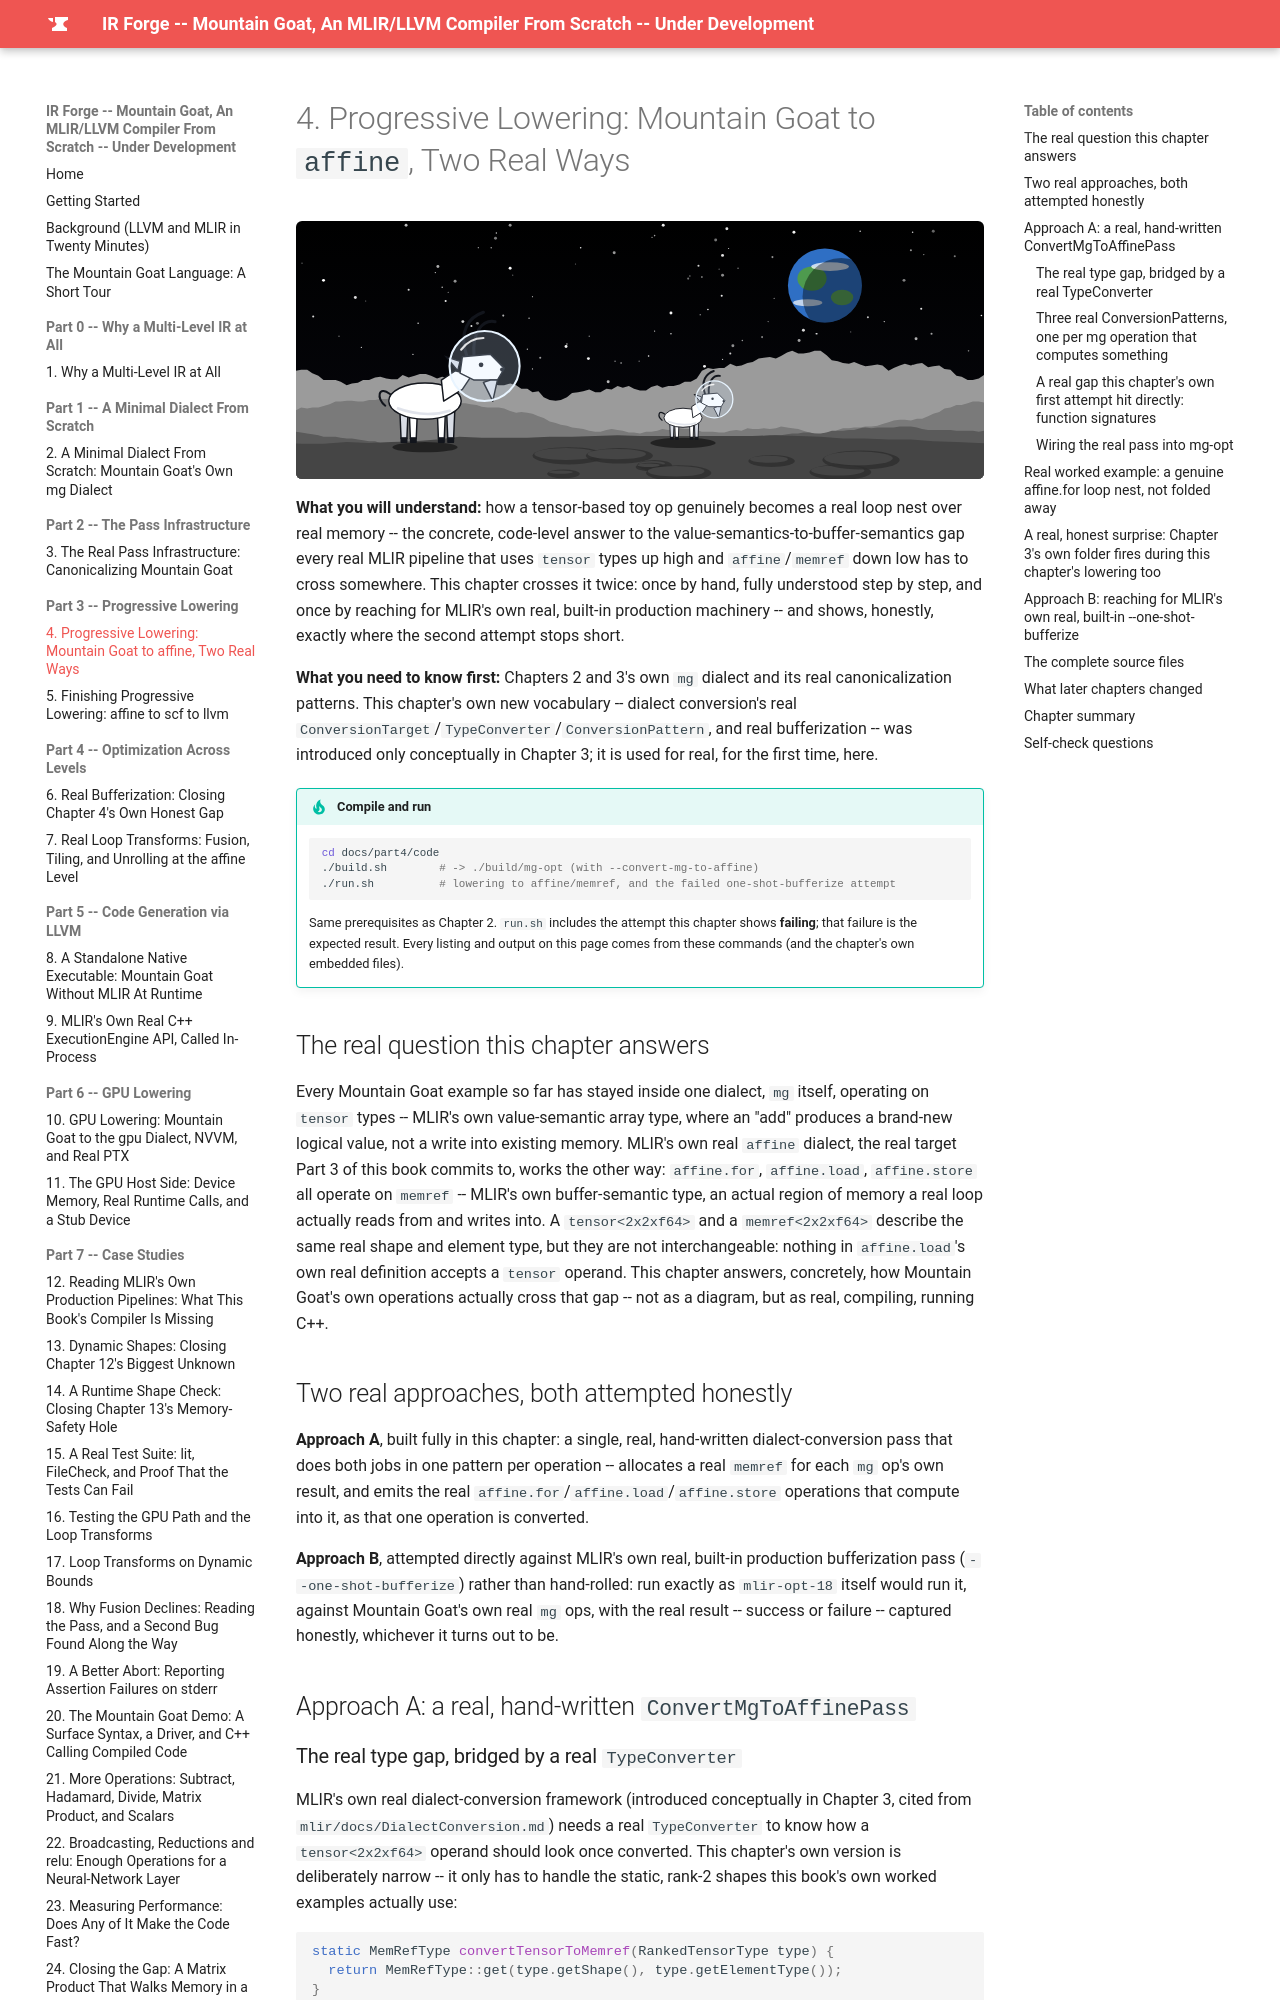

repository: MaximumBeings/ir_forge_compiler_from_scratch · page: part4/04-progressive-lowering-to-affine/index.html · generator: mkdocs

# 4. Progressive Lowering: Mountain Goat to `affine`, Two Real Ways

![Mountain goats in space helmets on the Moon](../assets/goats/ch-04.svg){ style="display:block;margin:0 auto;max-width:100%;height:auto;border-radius:6px" }

**What you will understand:** how a tensor-based toy op genuinely becomes a real loop nest over real memory -- the concrete, code-level answer to the value-semantics-to-buffer-semantics gap every real MLIR pipeline that uses `tensor` types up high and `affine`/`memref` down low has to cross somewhere. This chapter crosses it twice: once by hand, fully understood step by step, and once by reaching for MLIR's own real, built-in production machinery -- and shows, honestly, exactly where the second attempt stops short.

**What you need to know first:** Chapters 2 and 3's own `mg` dialect and its real canonicalization patterns. This chapter's own new vocabulary -- dialect conversion's real `ConversionTarget`/`TypeConverter`/`ConversionPattern`, and real bufferization -- was introduced only conceptually in Chapter 3; it is used for real, for the first time, here.

!!! tip "Compile and run"
    ```sh
    cd docs/part4/code
    ./build.sh        # -> ./build/mg-opt (with --convert-mg-to-affine)
    ./run.sh          # lowering to affine/memref, and the failed one-shot-bufferize attempt
    ```
    Same prerequisites as Chapter 2. `run.sh` includes the attempt this chapter shows **failing**; that failure is the expected result. Every listing and output on this page comes from these commands (and the chapter's own embedded files).


## The real question this chapter answers

Every Mountain Goat example so far has stayed inside one dialect, `mg` itself, operating on `tensor` types -- MLIR's own value-semantic array type, where an "add" produces a brand-new logical value, not a write into existing memory. MLIR's own real `affine` dialect, the real target Part 3 of this book commits to, works the other way: `affine.for`, `affine.load`, `affine.store` all operate on `memref` -- MLIR's own buffer-semantic type, an actual region of memory a real loop actually reads from and writes into. A `tensor<2x2xf64>` and a `memref<2x2xf64>` describe the same real shape and element type, but they are not interchangeable: nothing in `affine.load`'s own real definition accepts a `tensor` operand. This chapter answers, concretely, how Mountain Goat's own operations actually cross that gap -- not as a diagram, but as real, compiling, running C++.

## Two real approaches, both attempted honestly

**Approach A**, built fully in this chapter: a single, real, hand-written dialect-conversion pass that does both jobs in one pattern per operation -- allocates a real `memref` for each `mg` op's own result, and emits the real `affine.for`/`affine.load`/`affine.store` operations that compute into it, as that one operation is converted.

**Approach B**, attempted directly against MLIR's own real, built-in production bufferization pass (`--one-shot-bufferize`) rather than hand-rolled: run exactly as `mlir-opt-18` itself would run it, against Mountain Goat's own real `mg` ops, with the real result -- success or failure -- captured honestly, whichever it turns out to be.

## Approach A: a real, hand-written `ConvertMgToAffinePass`
